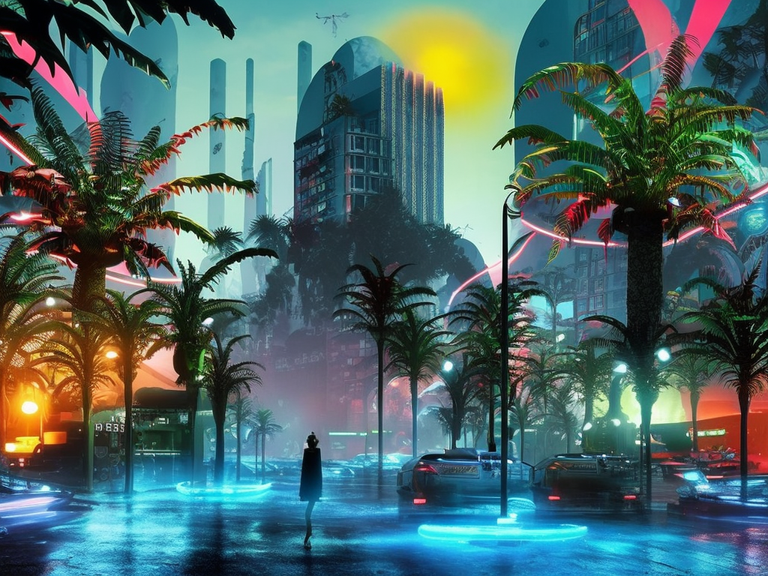
Generation parameters embedded in this image by AUTOMATIC1111 Stable Diffusion web UI or a fork of it (Forge, ...) (PNG 'parameters' text chunk):
cyberpunk city by Salvador Dali.volumetric lighting, fog, sun rays, dramatic sky, vivid colors, tropical plants, neons, advertising
Negative prompt: frame,painting
Steps: 80, Sampler: DPM2 a Karras, CFG scale: 7, Seed: 2473067133, Size: 1024x768, Model hash: 2c02b20a